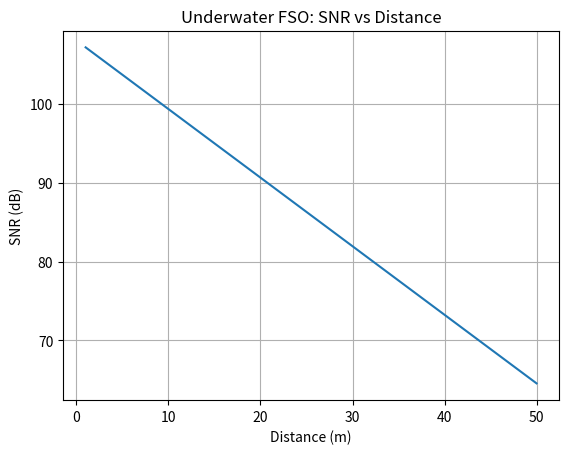
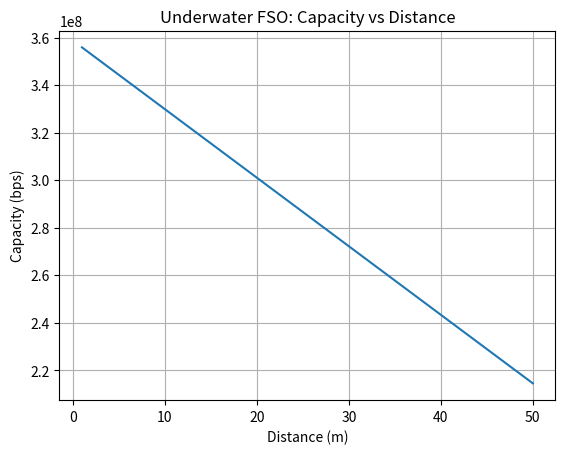

Write Python code to recreate these figures, in order.
#!/usr/bin/env python3
"""
Underwater FSO/VLC link: Beer-Lambert attenuation + pointing jitter penalty.
"""

import numpy as np
import matplotlib.pyplot as plt
import pandas as pd

def fso_underwater_snr_capacity(
    c_per_m=0.2,
    G_pointing_dB=-1.0,
    Pt_dBm=10.0,
    Gt_dB=0.0,
    Gr_dB=0.0,
    B_hz=10e6,
    NF_dB=5.0,
    d_min=1.0, d_max=50.0, num=100
):
    d = np.linspace(d_min, d_max, num)
    L_dB = 4.343 * c_per_m * d - G_pointing_dB
    Pr_dBm = Pt_dBm - L_dB + Gt_dB + Gr_dB
    N_dBm = -174.0 + 10.0*np.log10(B_hz) + NF_dB
    SNR_dB = Pr_dBm - N_dBm
    SNR_lin = 10**(SNR_dB/10.0)
    C_bps = B_hz * np.log2(1.0 + SNR_lin)
    df = pd.DataFrame({
        "distance_m": d,
        "extinction_per_m": np.full_like(d, c_per_m),
        "path_loss_dB": L_dB,
        "Pr_dBm": Pr_dBm,
        "SNR_dB": SNR_dB,
        "Capacity_bps": C_bps
    })
    return df

def main():
    df = fso_underwater_snr_capacity()
    df.to_csv("fso_underwater_results.csv", index=False)
    plt.figure()
    plt.plot(df["distance_m"], df["SNR_dB"])
    plt.xlabel("Distance (m)")
    plt.ylabel("SNR (dB)")
    plt.title("Underwater FSO: SNR vs Distance")
    plt.grid(True)
    plt.savefig("fso_underwater_snr.png", dpi=150, bbox_inches="tight")
    plt.figure()
    plt.plot(df["distance_m"], df["Capacity_bps"])
    plt.xlabel("Distance (m)")
    plt.ylabel("Capacity (bps)")
    plt.title("Underwater FSO: Capacity vs Distance")
    plt.grid(True)
    plt.savefig("fso_underwater_capacity.png", dpi=150, bbox_inches="tight")

if __name__ == "__main__":
    main()
